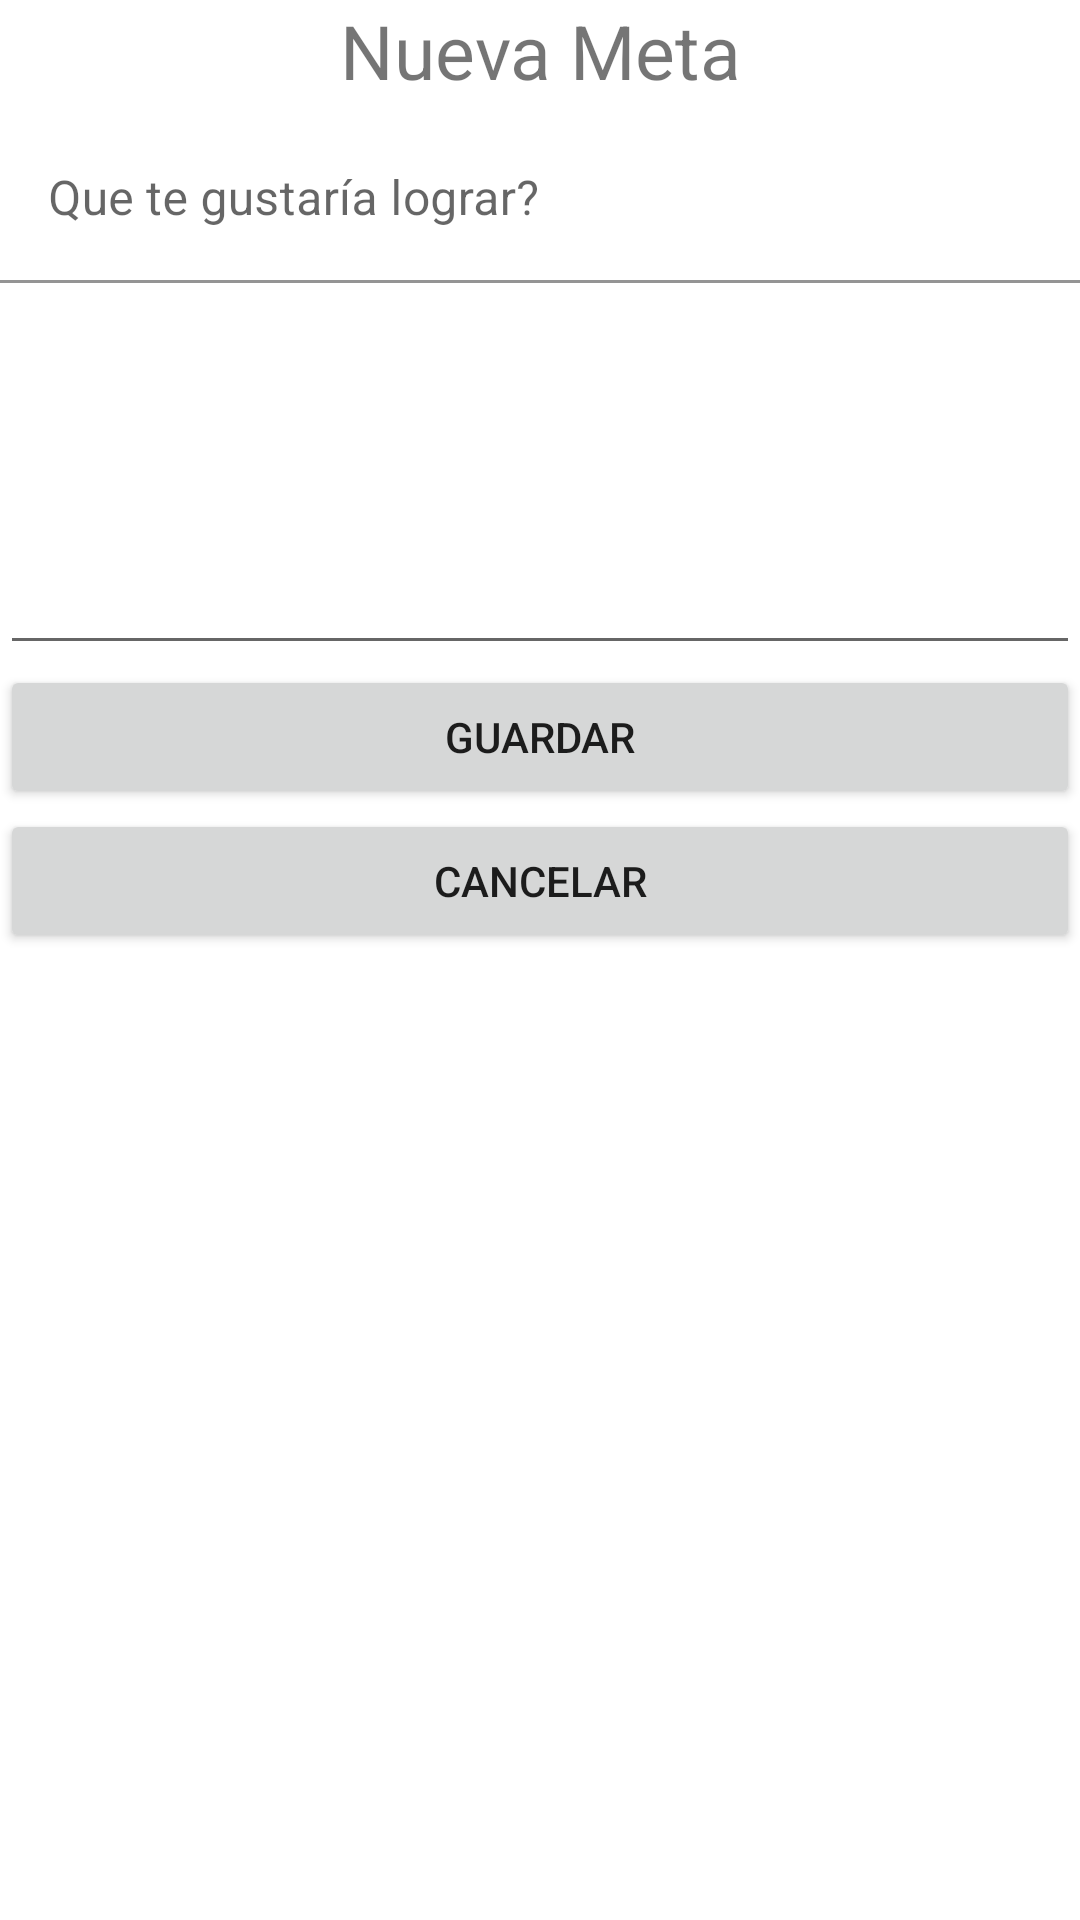

Android layout source for this screen:
<!-- AndroidManifest.xml: application theme Theme.MisMetas -->
<!-- res/layout/activity_new_goal.xml -->
<?xml version="1.0" encoding="utf-8"?>
<LinearLayout xmlns:android="http://schemas.android.com/apk/res/android"
    xmlns:app="http://schemas.android.com/apk/res-auto"
    xmlns:tools="http://schemas.android.com/tools"
    android:layout_width="match_parent"
    android:layout_height="match_parent"
    android:orientation="vertical"
    tools:context=".view.NewGoal">

    <TextView
        android:id="@+id/textView4"
        android:layout_width="match_parent"
        android:layout_height="wrap_content"
        android:text="Nueva Meta"
        android:textAlignment="center"
        android:textSize="25dp"/>

    <com.google.android.material.textfield.TextInputLayout
        android:layout_width="match_parent"
        android:layout_height="wrap_content">

        <com.google.android.material.textfield.TextInputEditText
            android:id="@+id/inputNameGoal"
            android:layout_width="match_parent"
            android:layout_height="wrap_content"
            android:layout_marginTop="15px"
            android:background="@color/white"
            android:hint="Que te gustaría lograr?" />
    </com.google.android.material.textfield.TextInputLayout>

    <EditText
        android:id="@+id/etDescription"
        android:layout_width="match_parent"
        android:layout_height="119dp"
        android:layout_marginTop="25px"
        android:ems="10"
        android:gravity="start|top"
        android:inputType="textMultiLine"
        tools:ignore="SpeakableTextPresentCheck" />

    <com.google.android.material.textfield.TextInputLayout
        android:layout_width="match_parent"
        android:layout_height="wrap_content"/>

    <Button
        android:id="@+id/btnSave"
        android:layout_width="match_parent"
        android:layout_height="wrap_content"
        android:text="Guardar"
        android:hint="Descripción"
        />

    <Button
        android:id="@+id/btnCancelGoal"
        android:layout_width="match_parent"
        android:layout_height="wrap_content"
        android:text="Cancelar" />
</LinearLayout>
<!-- resources referenced by this layout -->
<resources>
  <style name="Theme.MisMetas" parent="Theme.MaterialComponents.DayNight.DarkActionBar">
          
          <item name="colorPrimary">@color/purple_500</item>
          <item name="colorPrimaryVariant">@color/purple_700</item>
          <item name="colorOnPrimary">@color/white</item>
          
          <item name="colorSecondary">@color/teal_200</item>
          <item name="colorSecondaryVariant">@color/teal_700</item>
          <item name="colorOnSecondary">@color/black</item>
          
          <item name="android:statusBarColor" tools:targetApi="l">?attr/colorPrimaryVariant</item>
          
      </style>
  <!-- not gathered from this repository: default colours our renderer supplied (Android Studio template values) -->
  <color name="purple_500">#FF6200EE</color>
  <color name="purple_700">#FF3700B3</color>
  <color name="teal_200">#FF03DAC5</color>
  <color name="teal_700">#FF018786</color>
  <color name="black">#FF000000</color>
  <color name="white">#FFFFFFFF</color>
</resources>
